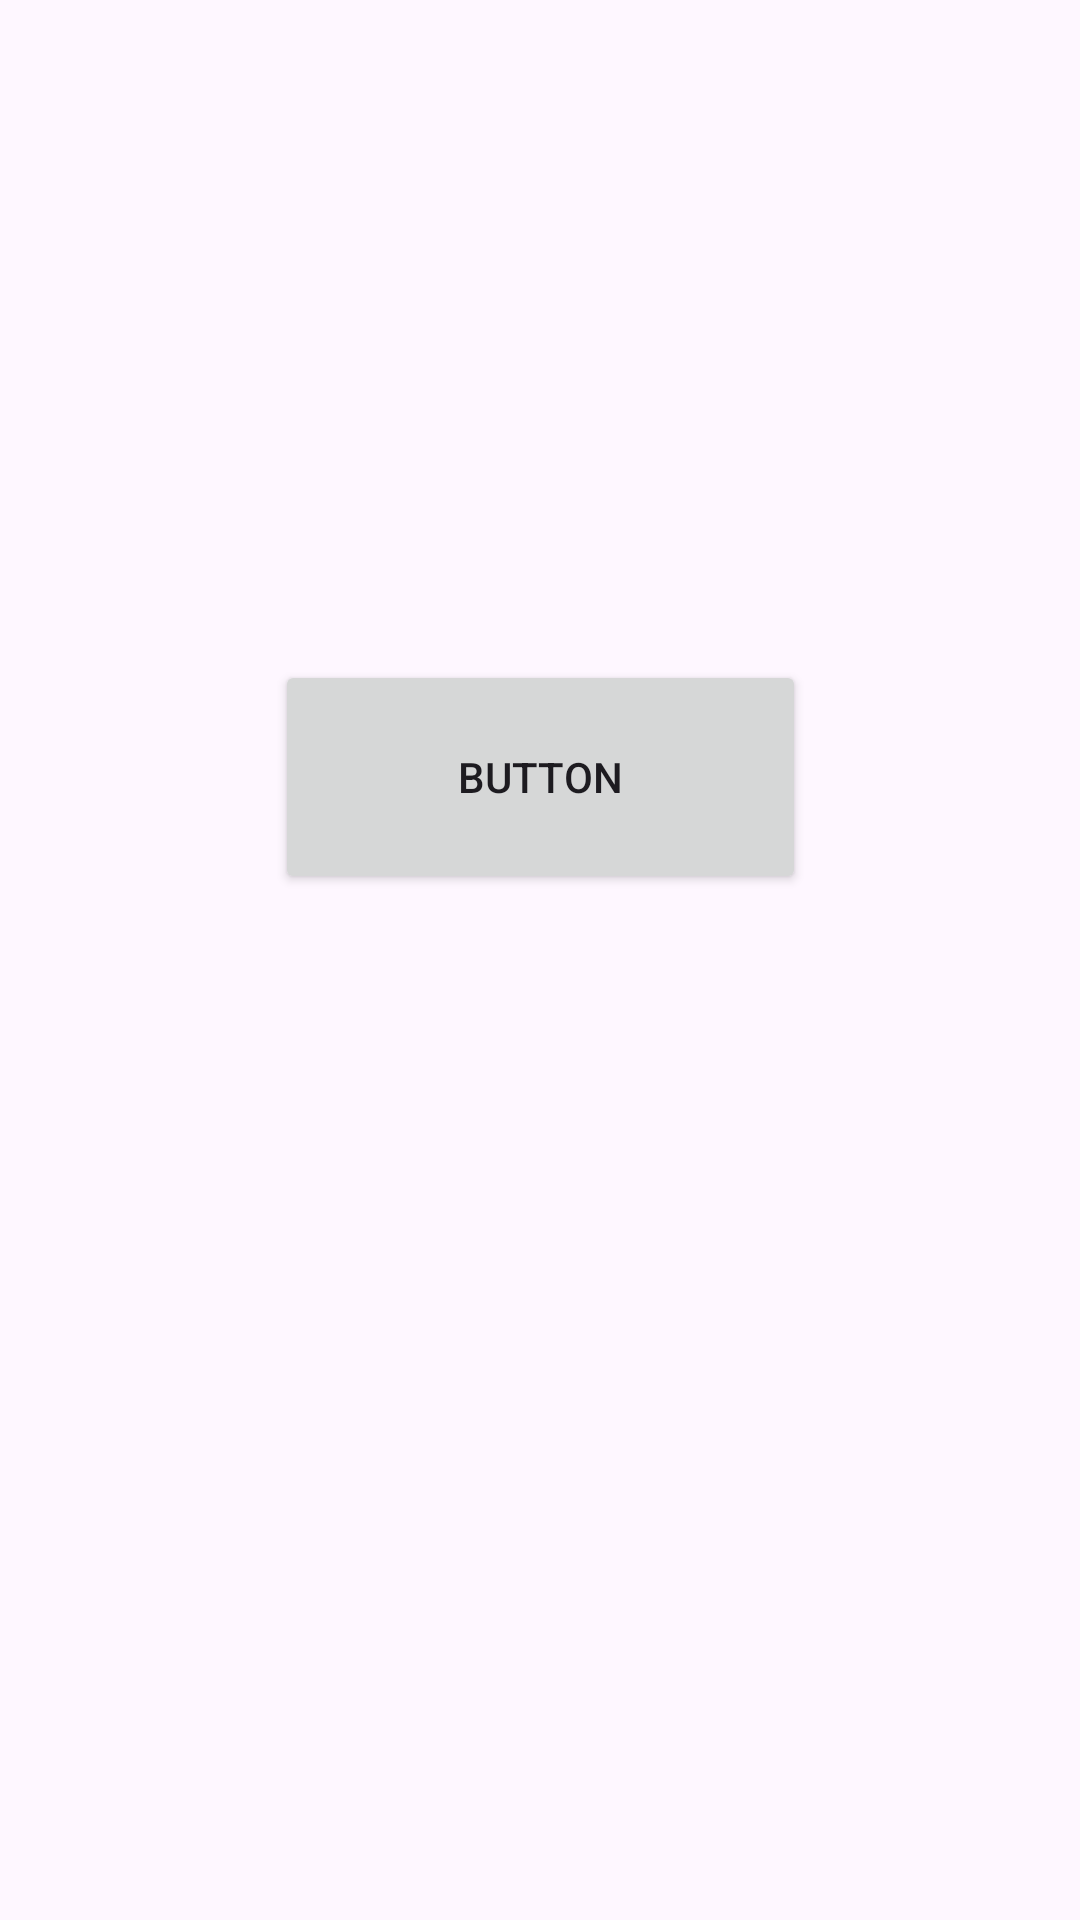

Produce the Android XML layout that renders to this screen, including the resource entries it uses.
<!-- AndroidManifest.xml: application theme Theme.ApplicationExam -->
<!-- res/layout/activity_main.xml -->
<?xml version="1.0" encoding="utf-8"?>
<androidx.constraintlayout.widget.ConstraintLayout xmlns:android="http://schemas.android.com/apk/res/android"
    xmlns:app="http://schemas.android.com/apk/res-auto"
    xmlns:tools="http://schemas.android.com/tools"
    android:layout_width="match_parent"
    android:layout_height="match_parent"
    tools:context=".MainActivity">

    <Button
        android:id="@+id/button"
        android:layout_width="177dp"
        android:layout_height="78dp"
        android:layout_marginTop="220dp"
        android:text="Button"
        app:layout_constraintEnd_toEndOf="parent"
        app:layout_constraintHorizontal_bias="0.501"
        app:layout_constraintStart_toStartOf="parent"
        app:layout_constraintTop_toTopOf="parent" />
</androidx.constraintlayout.widget.ConstraintLayout>
<!-- resources referenced by this layout -->
<resources>
  <style name="Theme.ApplicationExam" parent="Base.Theme.ApplicationExam" />
  <style name="Base.Theme.ApplicationExam" parent="Theme.Material3.DayNight.NoActionBar">
          
          
      </style>
</resources>
